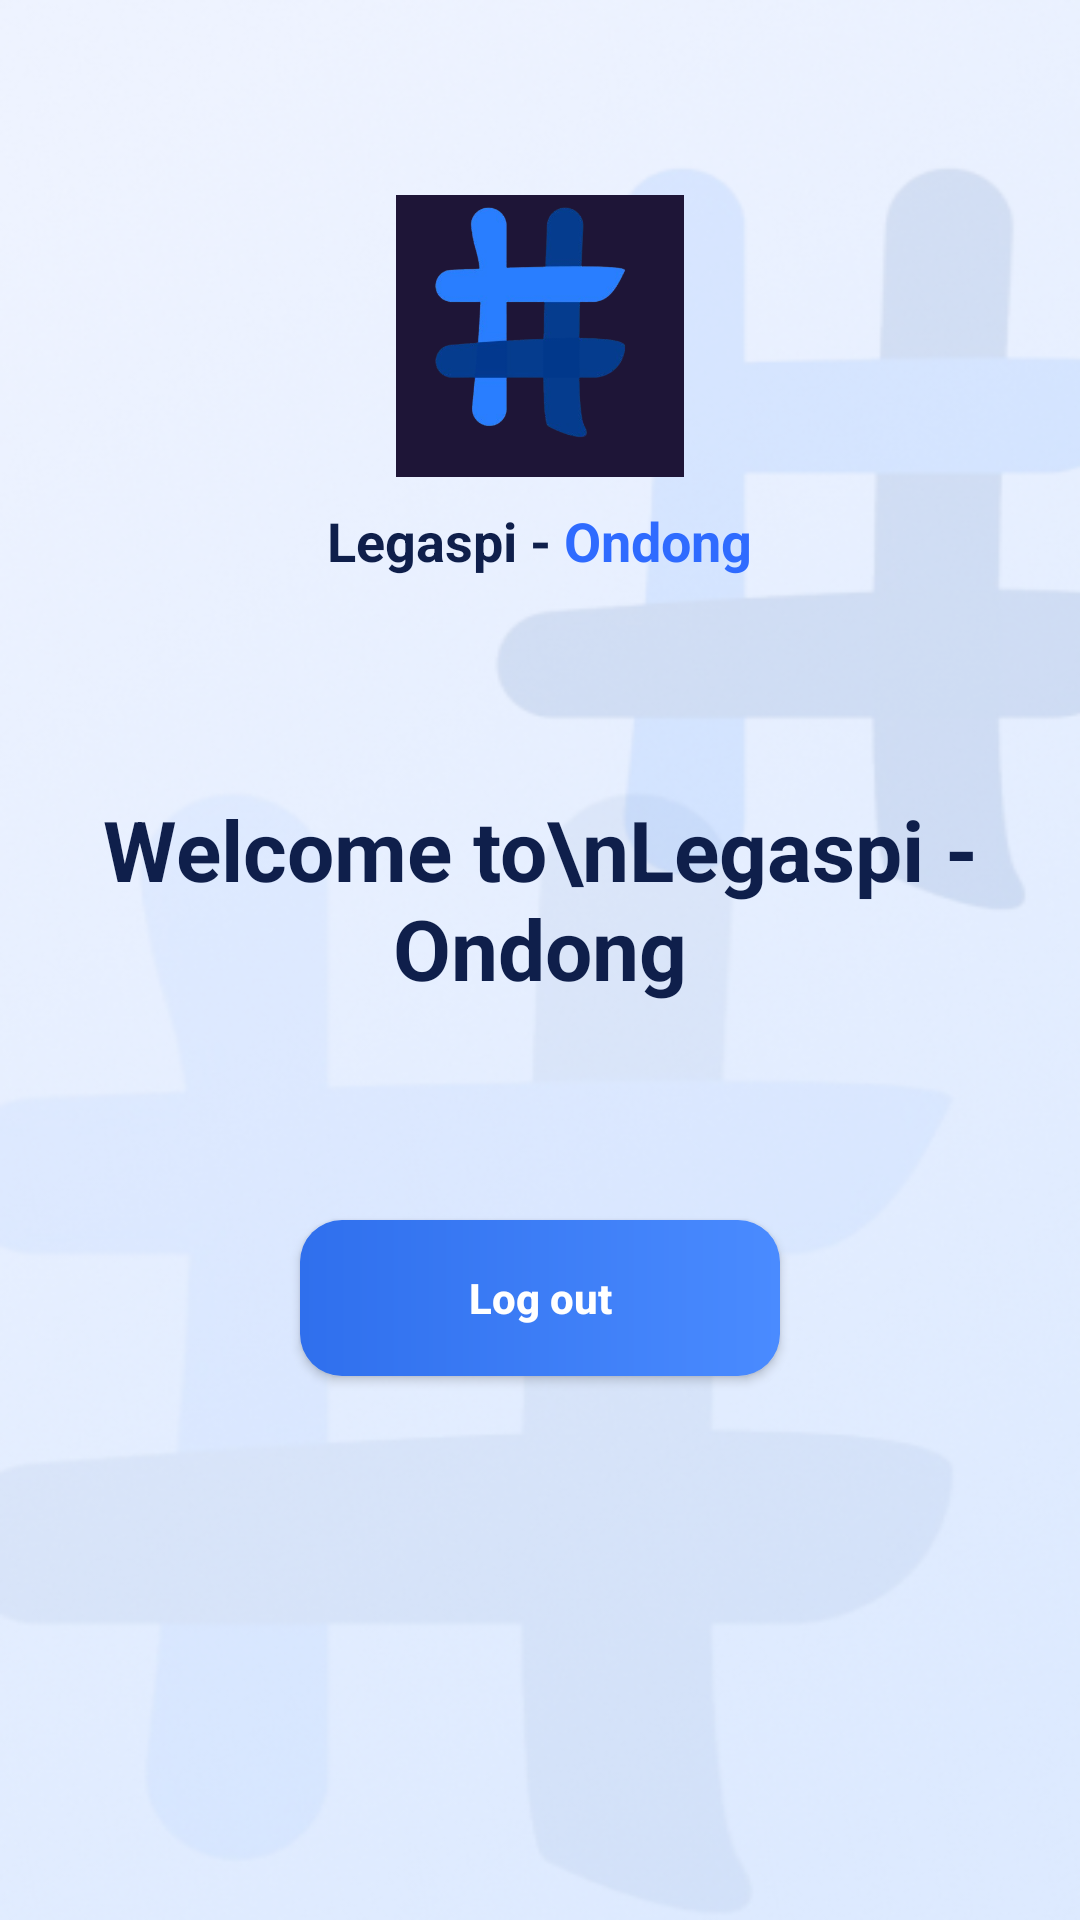

Android layout source for this screen:
<!-- AndroidManifest.xml: application theme Theme.HashLogobtn -->
<!-- res/layout/activity_main4.xml -->
<?xml version="1.0" encoding="utf-8"?>
<FrameLayout xmlns:android="http://schemas.android.com/apk/res/android"
    android:layout_width="match_parent"
    android:layout_height="match_parent"
    android:background="@drawable/bg_log">

    <LinearLayout
        android:layout_width="match_parent"
        android:layout_height="match_parent"
        android:gravity="center_horizontal"
        android:orientation="vertical"
        android:paddingStart="24dp"
        android:paddingTop="64dp"
        android:paddingEnd="24dp"
        android:paddingBottom="32dp">

        <ImageView
            android:layout_width="96dp"
            android:layout_height="96dp"
            android:contentDescription="Logo"
            android:src="@drawable/hashbox_logo_removebg_preview" />

        <LinearLayout
            android:layout_width="wrap_content"
            android:layout_height="wrap_content"
            android:layout_marginTop="8dp"
            android:orientation="horizontal">

            <TextView
                android:layout_width="wrap_content"
                android:layout_height="wrap_content"
                android:text="Legaspi - "
                android:textColor="#0F1F4B"
                android:textSize="18sp"
                android:textStyle="bold" />

            <TextView
                android:layout_width="wrap_content"
                android:layout_height="wrap_content"
                android:text="Ondong"
                android:textColor="#2F6BFF"
                android:textSize="18sp"
                android:textStyle="bold" />
        </LinearLayout>

        <TextView
            android:layout_width="wrap_content"
            android:layout_height="wrap_content"
            android:layout_marginTop="72dp"
            android:gravity="center"
            android:text="Welcome to\nLegaspi - Ondong"
            android:textColor="#0F1F4B"
            android:textSize="28sp"
            android:textStyle="bold" />

        <Button
            android:id="@+id/btnLogout"
            android:layout_width="160dp"
            android:layout_height="52dp"
            android:layout_marginTop="72dp"
            android:background="@drawable/bg_button2"
            android:text="Log out"
            android:textAllCaps="false"
            android:textColor="#FFFFFF"
            android:textSize="14sp"
            android:textStyle="bold" />
    </LinearLayout>
</FrameLayout>
<!-- resources referenced by this layout -->
<resources>
  <!-- drawable bg_button2 (drawable) -->
  <?xml version="1.0" encoding="utf-8"?>
  <shape xmlns:android="http://schemas.android.com/apk/res/android"
      android:shape="rectangle">
      <gradient
          android:angle="0"
          android:startColor="#2F6FED"
          android:endColor="#4A8BFF" />
      <corners android:radius="14dp" />
  </shape>
  <!-- drawable bg_log: png bitmap (drawable, 190175 bytes) -->
  <!-- drawable hashbox_logo_removebg_preview: png bitmap (drawable, 55050 bytes) -->
  <style name="Theme.HashLogobtn" parent="Base.Theme.HashLogobtn" />
  <style name="Base.Theme.HashLogobtn" parent="Theme.Material3.DayNight.NoActionBar">
          
          
      </style>
</resources>
